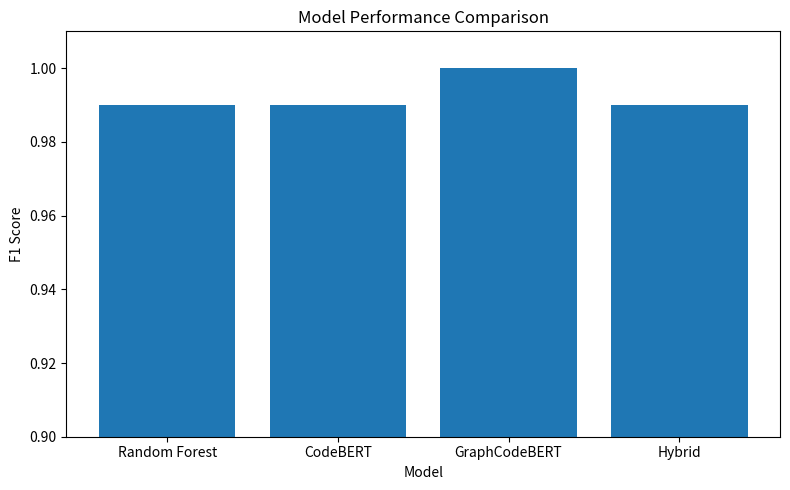

Here is the Python script that generated this plot: (Note: this script raises an exception after producing the figure.)

import matplotlib.pyplot as plt

# -----------------------------------------
# MODEL NAMES
# -----------------------------------------

models = [
    "Random Forest",
    "CodeBERT",
    "GraphCodeBERT",
    "Hybrid"
]

# -----------------------------------------
# F1 SCORES
# -----------------------------------------

f1_scores = [
    0.99,
    0.99,
    1.00,
    0.99
]

# -----------------------------------------
# PLOT
# -----------------------------------------

plt.figure(figsize=(8, 5))

plt.bar(
    models,
    f1_scores
)

plt.ylabel("F1 Score")

plt.xlabel("Model")

plt.title(
    "Model Performance Comparison"
)

plt.ylim(0.9, 1.01)

plt.tight_layout()

# -----------------------------------------
# SAVE
# -----------------------------------------

plt.savefig(
    "results/model_comparison.png"
)

print("Plot saved successfully.")
